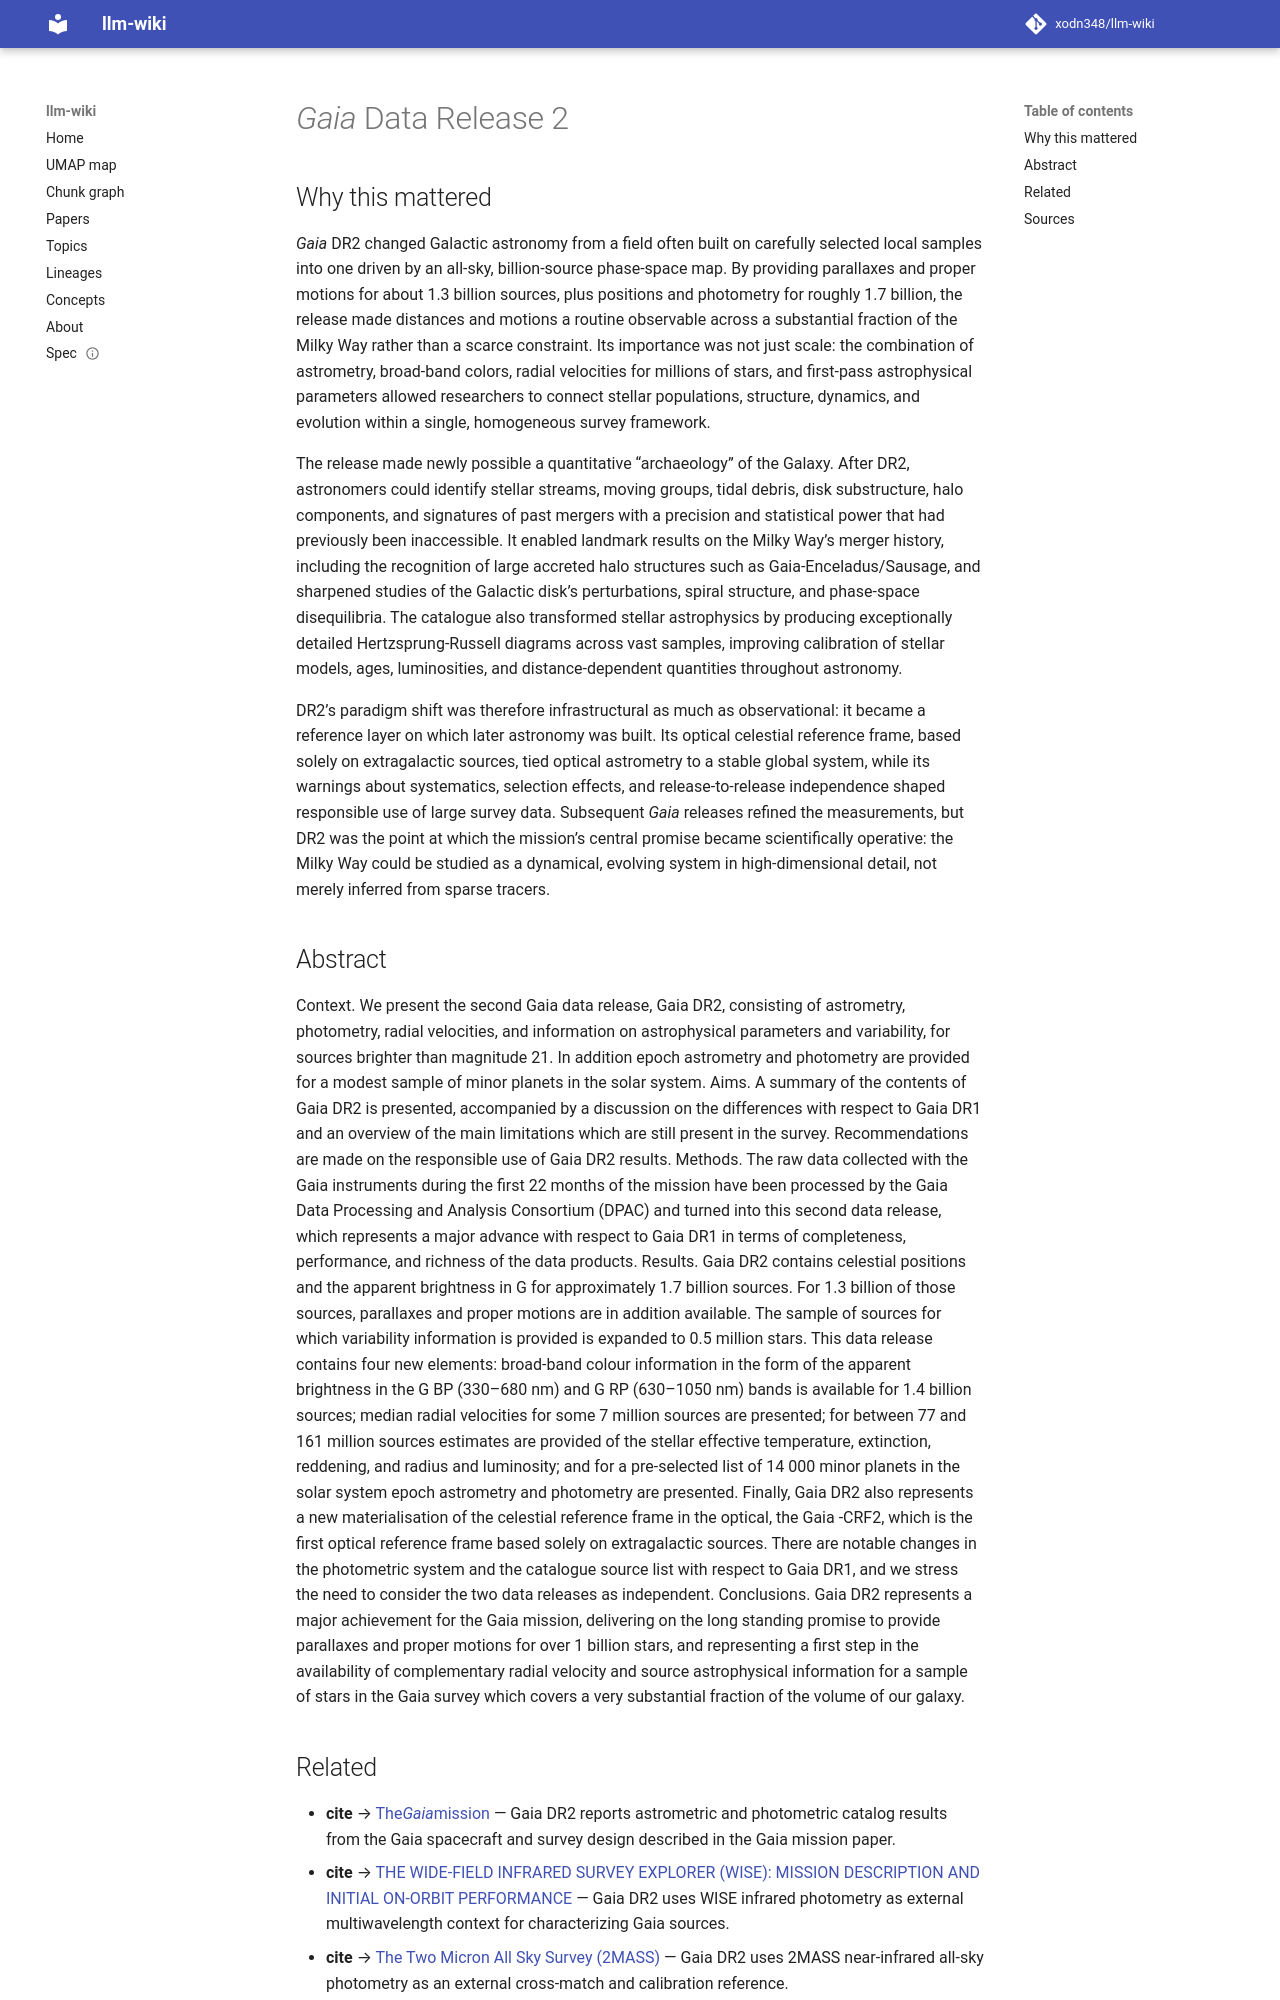

repository: xodn348/llm-wiki · page: paper/10_1051_0004_6361_201833051/index.html · generator: mkdocs

---
title: <i>Gaia</i> Data Release 2
doi: 10.1051/0004-6361/201833051
openalex_id: https://openalex.org/W2798336535
year: 2018
venue: Astronomy and Astrophysics
authors: A. G. A. Brown, A. Vallenari, T. Prusti, J. H. J. de Bruijne, C. Babusiaux,
  C. A. L. Bailer-Jones, M. Biermann, D. W. Evans
citations: 8625
fleming_tier: true
concepts:
- Physics
- Astrophysics
- Astronomy
---

# <i>Gaia</i> Data Release 2

## Why this mattered

*Gaia* DR2 changed Galactic astronomy from a field often built on carefully selected local samples into one driven by an all-sky, billion-source phase-space map. By providing parallaxes and proper motions for about 1.3 billion sources, plus positions and photometry for roughly 1.7 billion, the release made distances and motions a routine observable across a substantial fraction of the Milky Way rather than a scarce constraint. Its importance was not just scale: the combination of astrometry, broad-band colors, radial velocities for millions of stars, and first-pass astrophysical parameters allowed researchers to connect stellar populations, structure, dynamics, and evolution within a single, homogeneous survey framework.

The release made newly possible a quantitative “archaeology” of the Galaxy. After DR2, astronomers could identify stellar streams, moving groups, tidal debris, disk substructure, halo components, and signatures of past mergers with a precision and statistical power that had previously been inaccessible. It enabled landmark results on the Milky Way’s merger history, including the recognition of large accreted halo structures such as Gaia-Enceladus/Sausage, and sharpened studies of the Galactic disk’s perturbations, spiral structure, and phase-space disequilibria. The catalogue also transformed stellar astrophysics by producing exceptionally detailed Hertzsprung-Russell diagrams across vast samples, improving calibration of stellar models, ages, luminosities, and distance-dependent quantities throughout astronomy.

DR2’s paradigm shift was therefore infrastructural as much as observational: it became a reference layer on which later astronomy was built. Its optical celestial reference frame, based solely on extragalactic sources, tied optical astrometry to a stable global system, while its warnings about systematics, selection effects, and release-to-release independence shaped responsible use of large survey data. Subsequent *Gaia* releases refined the measurements, but DR2 was the point at which the mission’s central promise became scientifically operative: the Milky Way could be studied as a dynamical, evolving system in high-dimensional detail, not merely inferred from sparse tracers.

## Abstract

Context. We present the second Gaia data release, Gaia DR2, consisting of astrometry, photometry, radial velocities, and information on astrophysical parameters and variability, for sources brighter than magnitude 21. In addition epoch astrometry and photometry are provided for a modest sample of minor planets in the solar system. Aims. A summary of the contents of Gaia DR2 is presented, accompanied by a discussion on the differences with respect to Gaia DR1 and an overview of the main limitations which are still present in the survey. Recommendations are made on the responsible use of Gaia DR2 results. Methods. The raw data collected with the Gaia instruments during the first 22 months of the mission have been processed by the Gaia Data Processing and Analysis Consortium (DPAC) and turned into this second data release, which represents a major advance with respect to Gaia DR1 in terms of completeness, performance, and richness of the data products. Results. Gaia DR2 contains celestial positions and the apparent brightness in G for approximately 1.7 billion sources. For 1.3 billion of those sources, parallaxes and proper motions are in addition available. The sample of sources for which variability information is provided is expanded to 0.5 million stars. This data release contains four new elements: broad-band colour information in the form of the apparent brightness in the G BP (330–680 nm) and G RP (630–1050 nm) bands is available for 1.4 billion sources; median radial velocities for some 7 million sources are presented; for between 77 and 161 million sources estimates are provided of the stellar effective temperature, extinction, reddening, and radius and luminosity; and for a pre-selected list of 14 000 minor planets in the solar system epoch astrometry and photometry are presented. Finally, Gaia DR2 also represents a new materialisation of the celestial reference frame in the optical, the Gaia -CRF2, which is the first optical reference frame based solely on extragalactic sources. There are notable changes in the photometric system and the catalogue source list with respect to Gaia DR1, and we stress the need to consider the two data releases as independent. Conclusions. Gaia DR2 represents a major achievement for the Gaia mission, delivering on the long standing promise to provide parallaxes and proper motions for over 1 billion stars, and representing a first step in the availability of complementary radial velocity and source astrophysical information for a sample of stars in the Gaia survey which covers a very substantial fraction of the volume of our galaxy.
